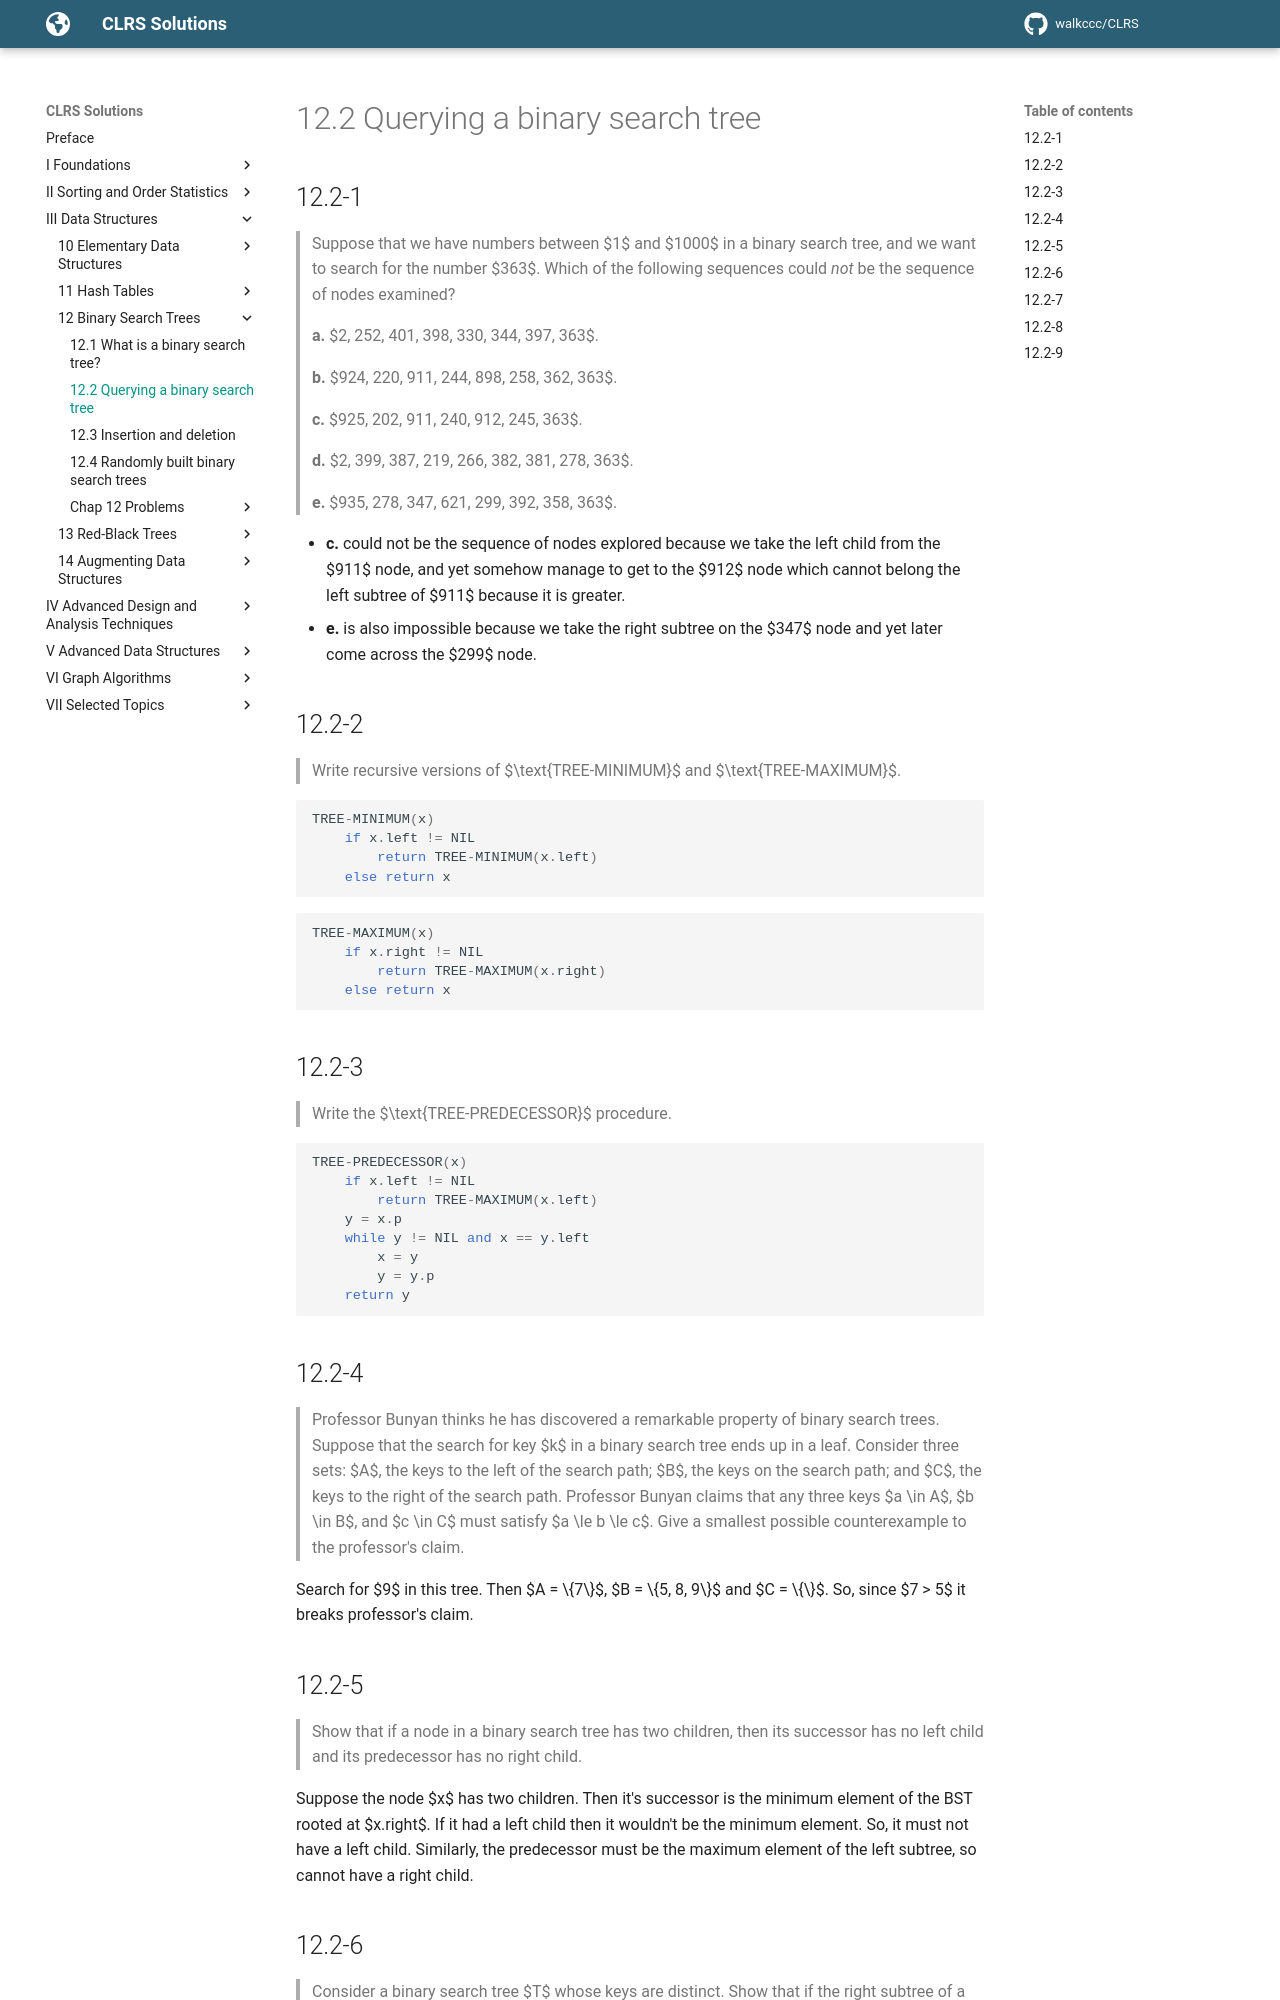

repository: walkccc/CLRS · page: Chap12/12.2/index.html · generator: mkdocs

## 12.2-1

> Suppose that we have numbers between $1$ and $1000$ in a binary search tree, and we want to search for the number $363$. Which of the following sequences could _not_ be the sequence of nodes examined?
>
> **a.** $2, 252, 401, 398, 330, 344, 397, 363$.
>
> **b.** $924, 220, 911, 244, 898, 258, 362, 363$.
>
> **c.** $925, 202, 911, 240, 912, 245, 363$.
>
> **d.** $2, 399, 387, 219, 266, 382, 381, 278, 363$.
>
> **e.** $935, 278, 347, 621, 299, 392, 358, 363$.

- **c.** could not be the sequence of nodes explored because we take the left child from the $911$ node, and yet somehow manage to get to the $912$ node which cannot belong the left subtree of $911$ because it is greater.
- **e.** is also impossible because we take the right subtree on the $347$ node and yet later come across the $299$ node.

## 12.2-2

> Write recursive versions of $\text{TREE-MINIMUM}$ and $\text{TREE-MAXIMUM}$.

```cpp
TREE-MINIMUM(x)
    if x.left != NIL
        return TREE-MINIMUM(x.left)
    else return x
```

```cpp
TREE-MAXIMUM(x)
    if x.right != NIL
        return TREE-MAXIMUM(x.right)
    else return x
```

## 12.2-3

> Write the $\text{TREE-PREDECESSOR}$ procedure.

```cpp
TREE-PREDECESSOR(x)
    if x.left != NIL
        return TREE-MAXIMUM(x.left)
    y = x.p
    while y != NIL and x == y.left
        x = y
        y = y.p
    return y
```

## 12.2-4

> Professor Bunyan thinks he has discovered a remarkable property of binary search trees. Suppose that the search for key $k$ in a binary search tree ends up in a leaf. Consider three sets: $A$, the keys to the left of the search path; $B$, the keys on the search path; and $C$, the keys to the right of the search path. Professor Bunyan claims that any three keys $a \in A$, $b \in B$, and $c \in C$ must satisfy $a \le b \le c$. Give a smallest possible counterexample to the professor's claim.

Search for $9$ in this tree. Then $A = \\{7\\}$, $B = \\{5, 8, 9\\}$ and $C = \\{\\}$. So, since $7 > 5$ it breaks professor's claim.

## 12.2-5

> Show that if a node in a binary search tree has two children, then its successor has no left child and its predecessor has no right child.

Suppose the node $x$ has two children. Then it's successor is the minimum element of the BST rooted at $x.right$. If it had a left child then it wouldn't be
the minimum element. So, it must not have a left child. Similarly, the predecessor must be the maximum element of the left subtree, so cannot have a right
child.
